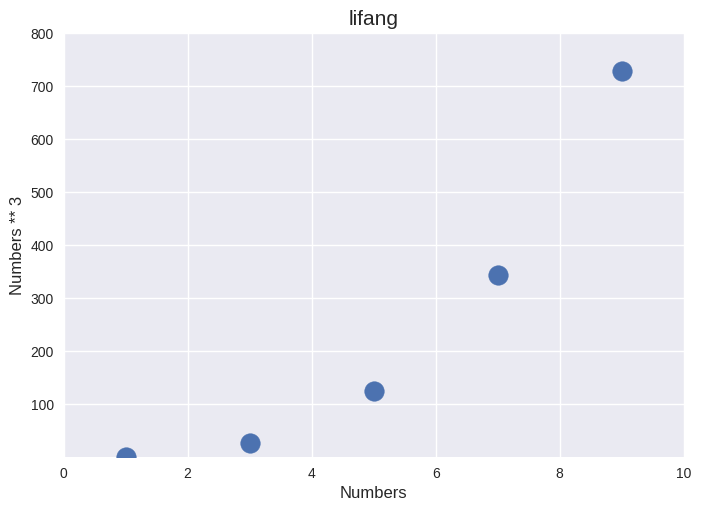

Generate this figure with matplotlib:
import matplotlib.pyplot as plt

x_values = [1, 3, 5, 7, 9]
y_values = [x ** 3 for x in x_values]

plt.style.use('seaborn-v0_8')
fig, ax = plt.subplots()
ax.scatter(x_values, y_values, s=200)

ax.set_title('lifang', fontsize=15)
ax.set_xlabel('Numbers', fontsize=12)
ax.set_ylabel('Numbers ** 3', fontsize=12)

ax.axis([0, 10, 1, 800])
ax.ticklabel_format(style = 'plain')

plt.show()
